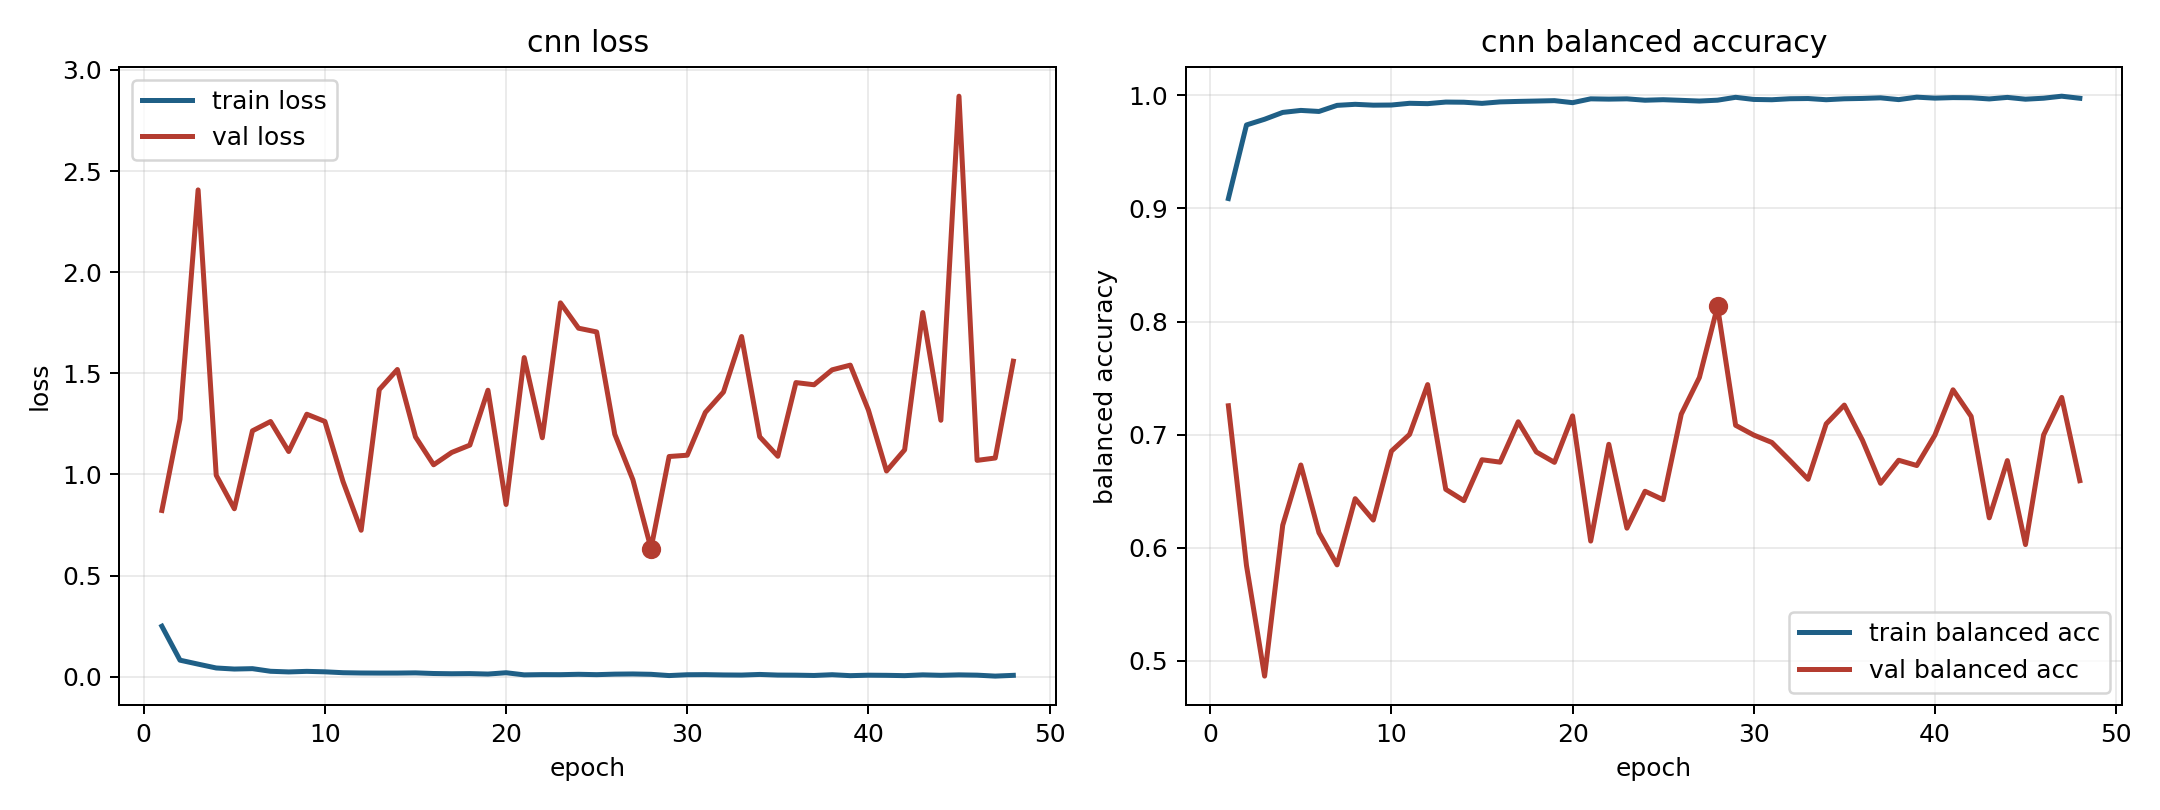

Source data for this figure (header and first rows):
model, fold, epoch, train_loss, train_balanced_accuracy, val_loss, val_balanced_accuracy
cnn, 2, 1, 0.2495, 0.9088, 0.8218, 0.7255
cnn, 2, 2, 0.08166, 0.9739, 1.273, 0.5841
cnn, 2, 3, 0.06212, 0.9789, 2.407, 0.4864
cnn, 2, 4, 0.04303, 0.9849, 0.9959, 0.6198
cnn, 2, 5, 0.03778, 0.9867, 0.8303, 0.6731
cnn, 2, 6, 0.03973, 0.9858, 1.216, 0.6132
cnn, 2, 7, 0.02673, 0.9912, 1.262, 0.5847
cnn, 2, 8, 0.02356, 0.9921, 1.113, 0.6433
cnn, 2, 9, 0.02637, 0.9914, 1.298, 0.6244
cnn, 2, 10, 0.02412, 0.9915, 1.262, 0.6854
cnn, 2, 11, 0.01968, 0.993, 0.9647, 0.7001
cnn, 2, 12, 0.01829, 0.9927, 0.724, 0.7442
cnn, 2, 13, 0.01789, 0.9941, 1.419, 0.6516
cnn, 2, 14, 0.01793, 0.994, 1.519, 0.6416
cnn, 2, 15, 0.0189, 0.9929, 1.186, 0.6777
cnn, 2, 16, 0.01575, 0.9942, 1.048, 0.6756
cnn, 2, 17, 0.01456, 0.9947, 1.109, 0.7113
cnn, 2, 18, 0.01525, 0.995, 1.145, 0.6846
cnn, 2, 19, 0.01306, 0.9954, 1.416, 0.6754
cnn, 2, 20, 0.01953, 0.9936, 0.8514, 0.7165
cnn, 2, 21, 0.009014, 0.997, 1.578, 0.6058
cnn, 2, 22, 0.01025, 0.9967, 1.181, 0.6914
cnn, 2, 23, 0.00997, 0.997, 1.849, 0.6172
cnn, 2, 24, 0.01182, 0.9957, 1.723, 0.6499
cnn, 2, 25, 0.01005, 0.9962, 1.705, 0.6424
cnn, 2, 26, 0.01263, 0.9956, 1.199, 0.7181
cnn, 2, 27, 0.01347, 0.995, 0.9737, 0.7505
cnn, 2, 28, 0.01173, 0.9958, 0.6338, 0.8133
cnn, 2, 29, 0.00552, 0.9983, 1.089, 0.7082
cnn, 2, 30, 0.009658, 0.9964, 1.095, 0.6996
cnn, 2, 31, 0.01017, 0.9962, 1.307, 0.693
cnn, 2, 32, 0.008635, 0.997, 1.408, 0.677
cnn, 2, 33, 0.008038, 0.9972, 1.682, 0.6605
cnn, 2, 34, 0.01114, 0.9962, 1.186, 0.7095
cnn, 2, 35, 0.008022, 0.997, 1.09, 0.7261
cnn, 2, 36, 0.007546, 0.9973, 1.454, 0.695
cnn, 2, 37, 0.006015, 0.9978, 1.443, 0.6569
cnn, 2, 38, 0.009769, 0.9963, 1.517, 0.6773
cnn, 2, 39, 0.005106, 0.9984, 1.54, 0.6726
cnn, 2, 40, 0.007387, 0.9976, 1.318, 0.6995
cnn, 2, 41, 0.006737, 0.998, 1.017, 0.7396
cnn, 2, 42, 0.005191, 0.9979, 1.122, 0.7161
cnn, 2, 43, 0.009059, 0.9969, 1.8, 0.6264
cnn, 2, 44, 0.006788, 0.9982, 1.268, 0.677
cnn, 2, 45, 0.009001, 0.9966, 2.87, 0.6027
cnn, 2, 46, 0.00754, 0.9975, 1.07, 0.6996
cnn, 2, 47, 0.002894, 0.9993, 1.081, 0.7329
cnn, 2, 48, 0.006665, 0.9974, 1.56, 0.6592
